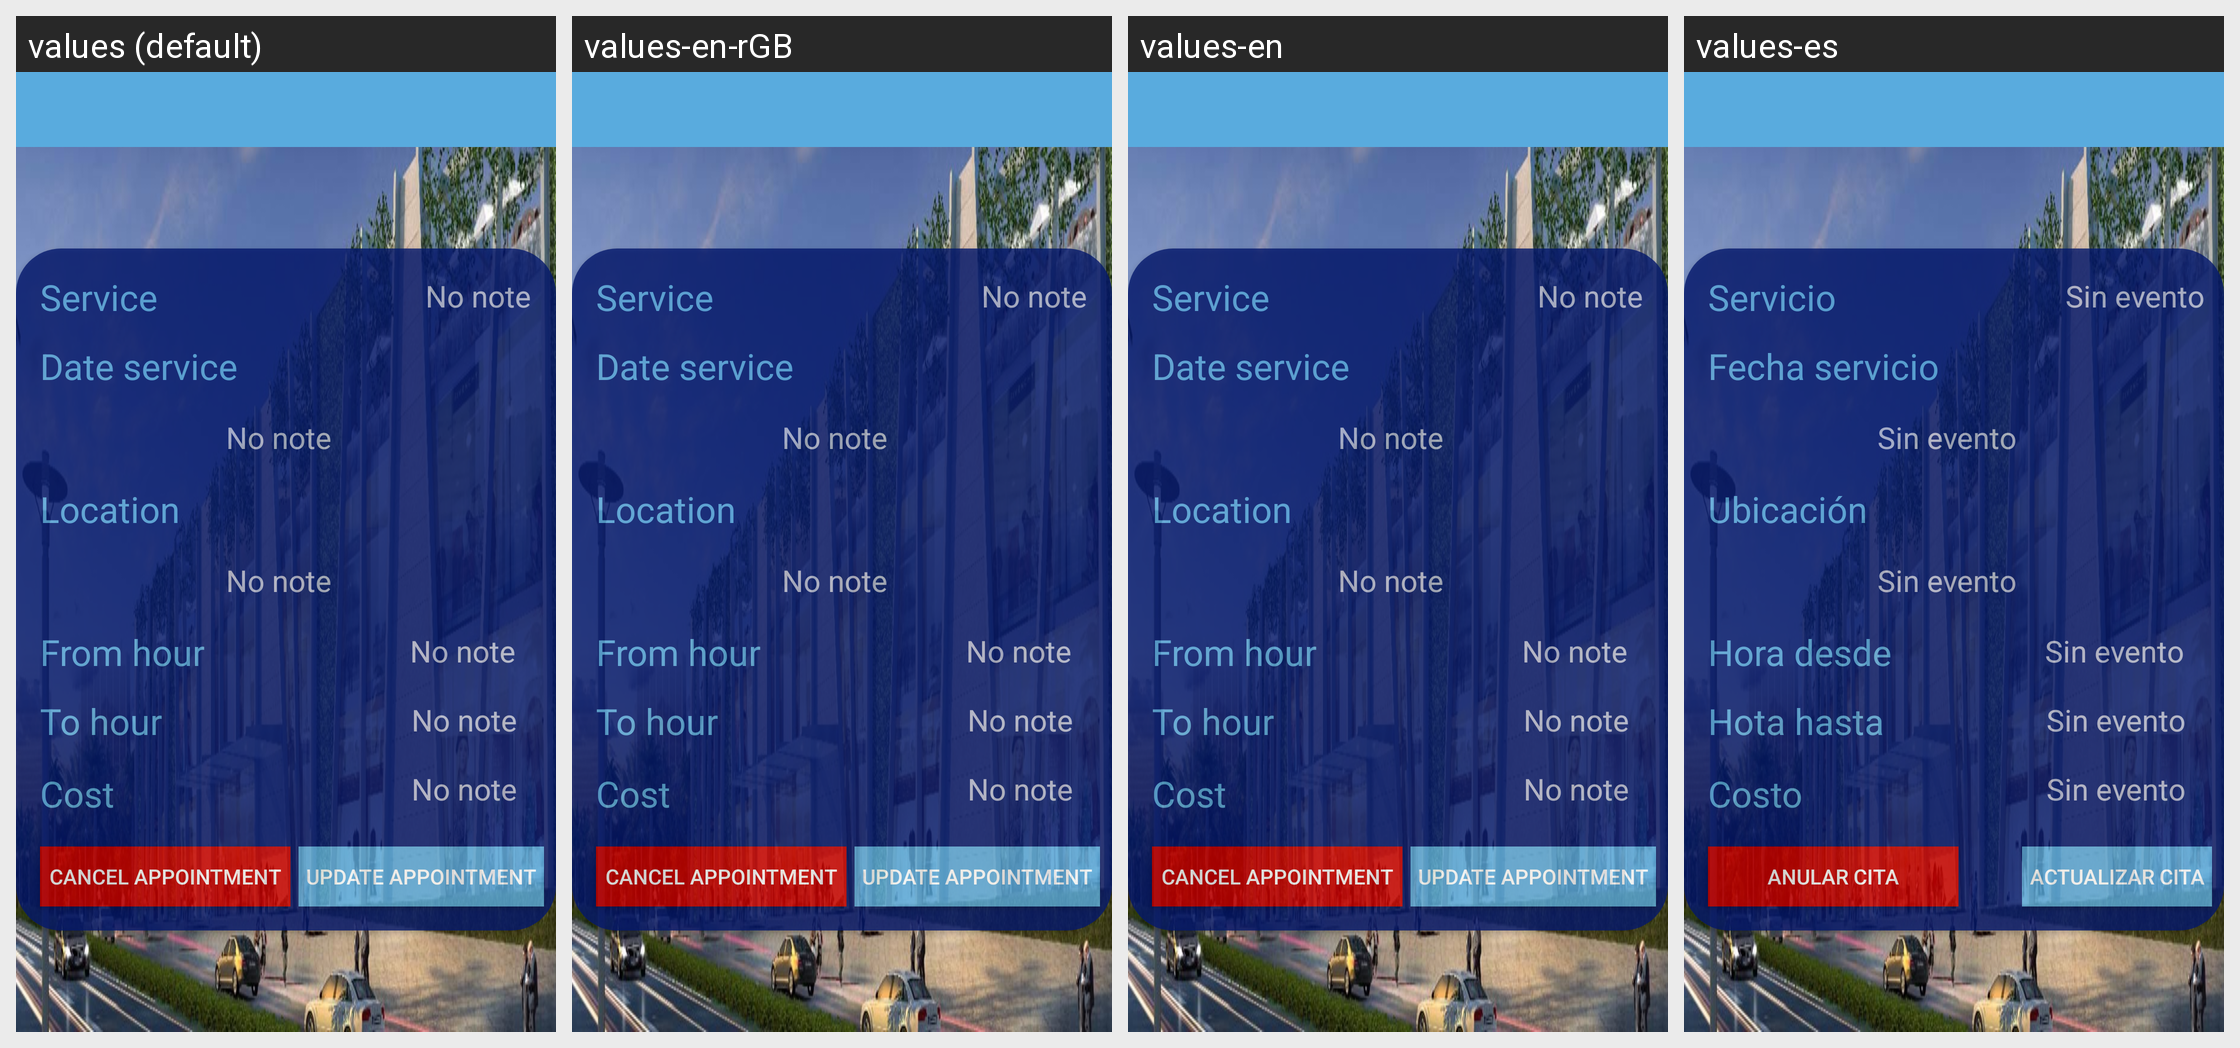

Translations of the strings shown on this Android screen, per locale in the grid:
Android screen res/layout/activity_service_detail.xml rendered under 4 locales, left to right: values (default), values-en-rGB, values-en, values-es. Device: Nexus 5 (rendered at 1080×1920; each locale shown at half size, 540×960, under a caption strip naming it); theme Theme.Design.NoActionBar.
Strings drawn on this screen, with the default value and each locale's value (text and hints the layout hard-codes, and strings that could not be matched under every locale, appear in the picture but are not listed):

update
  values: Update appointment
  values-en-rGB: Update appointment
  values-en: Update appointment
  values-es: Actualizar cita

annular
  values: Cancel appointment
  values-en-rGB: Cancel appointment
  values-en: Cancel appointment
  values-es: Anular cita

no_event
  values: No note
  values-en-rGB: No note
  values-en: No note
  values-es: Sin evento

service
  values: Service
  values-en-rGB: Service
  values-en: Service
  values-es: Servicio

dateInit
  values: Date service
  values-en-rGB: Date service
  values-en: Date service
  values-es: Fecha servicio

location
  values: Location
  values-en-rGB: Location
  values-en: Location
  values-es: Ubicación

initTime
  values: From hour
  values-en-rGB: From hour
  values-en: From hour
  values-es: Hora desde

endTime
  values: To hour
  values-en-rGB: To hour
  values-en: To hour
  values-es: Hota hasta

cost
  values: Cost
  values-en-rGB: Cost
  values-en: Cost
  values-es: Costo
